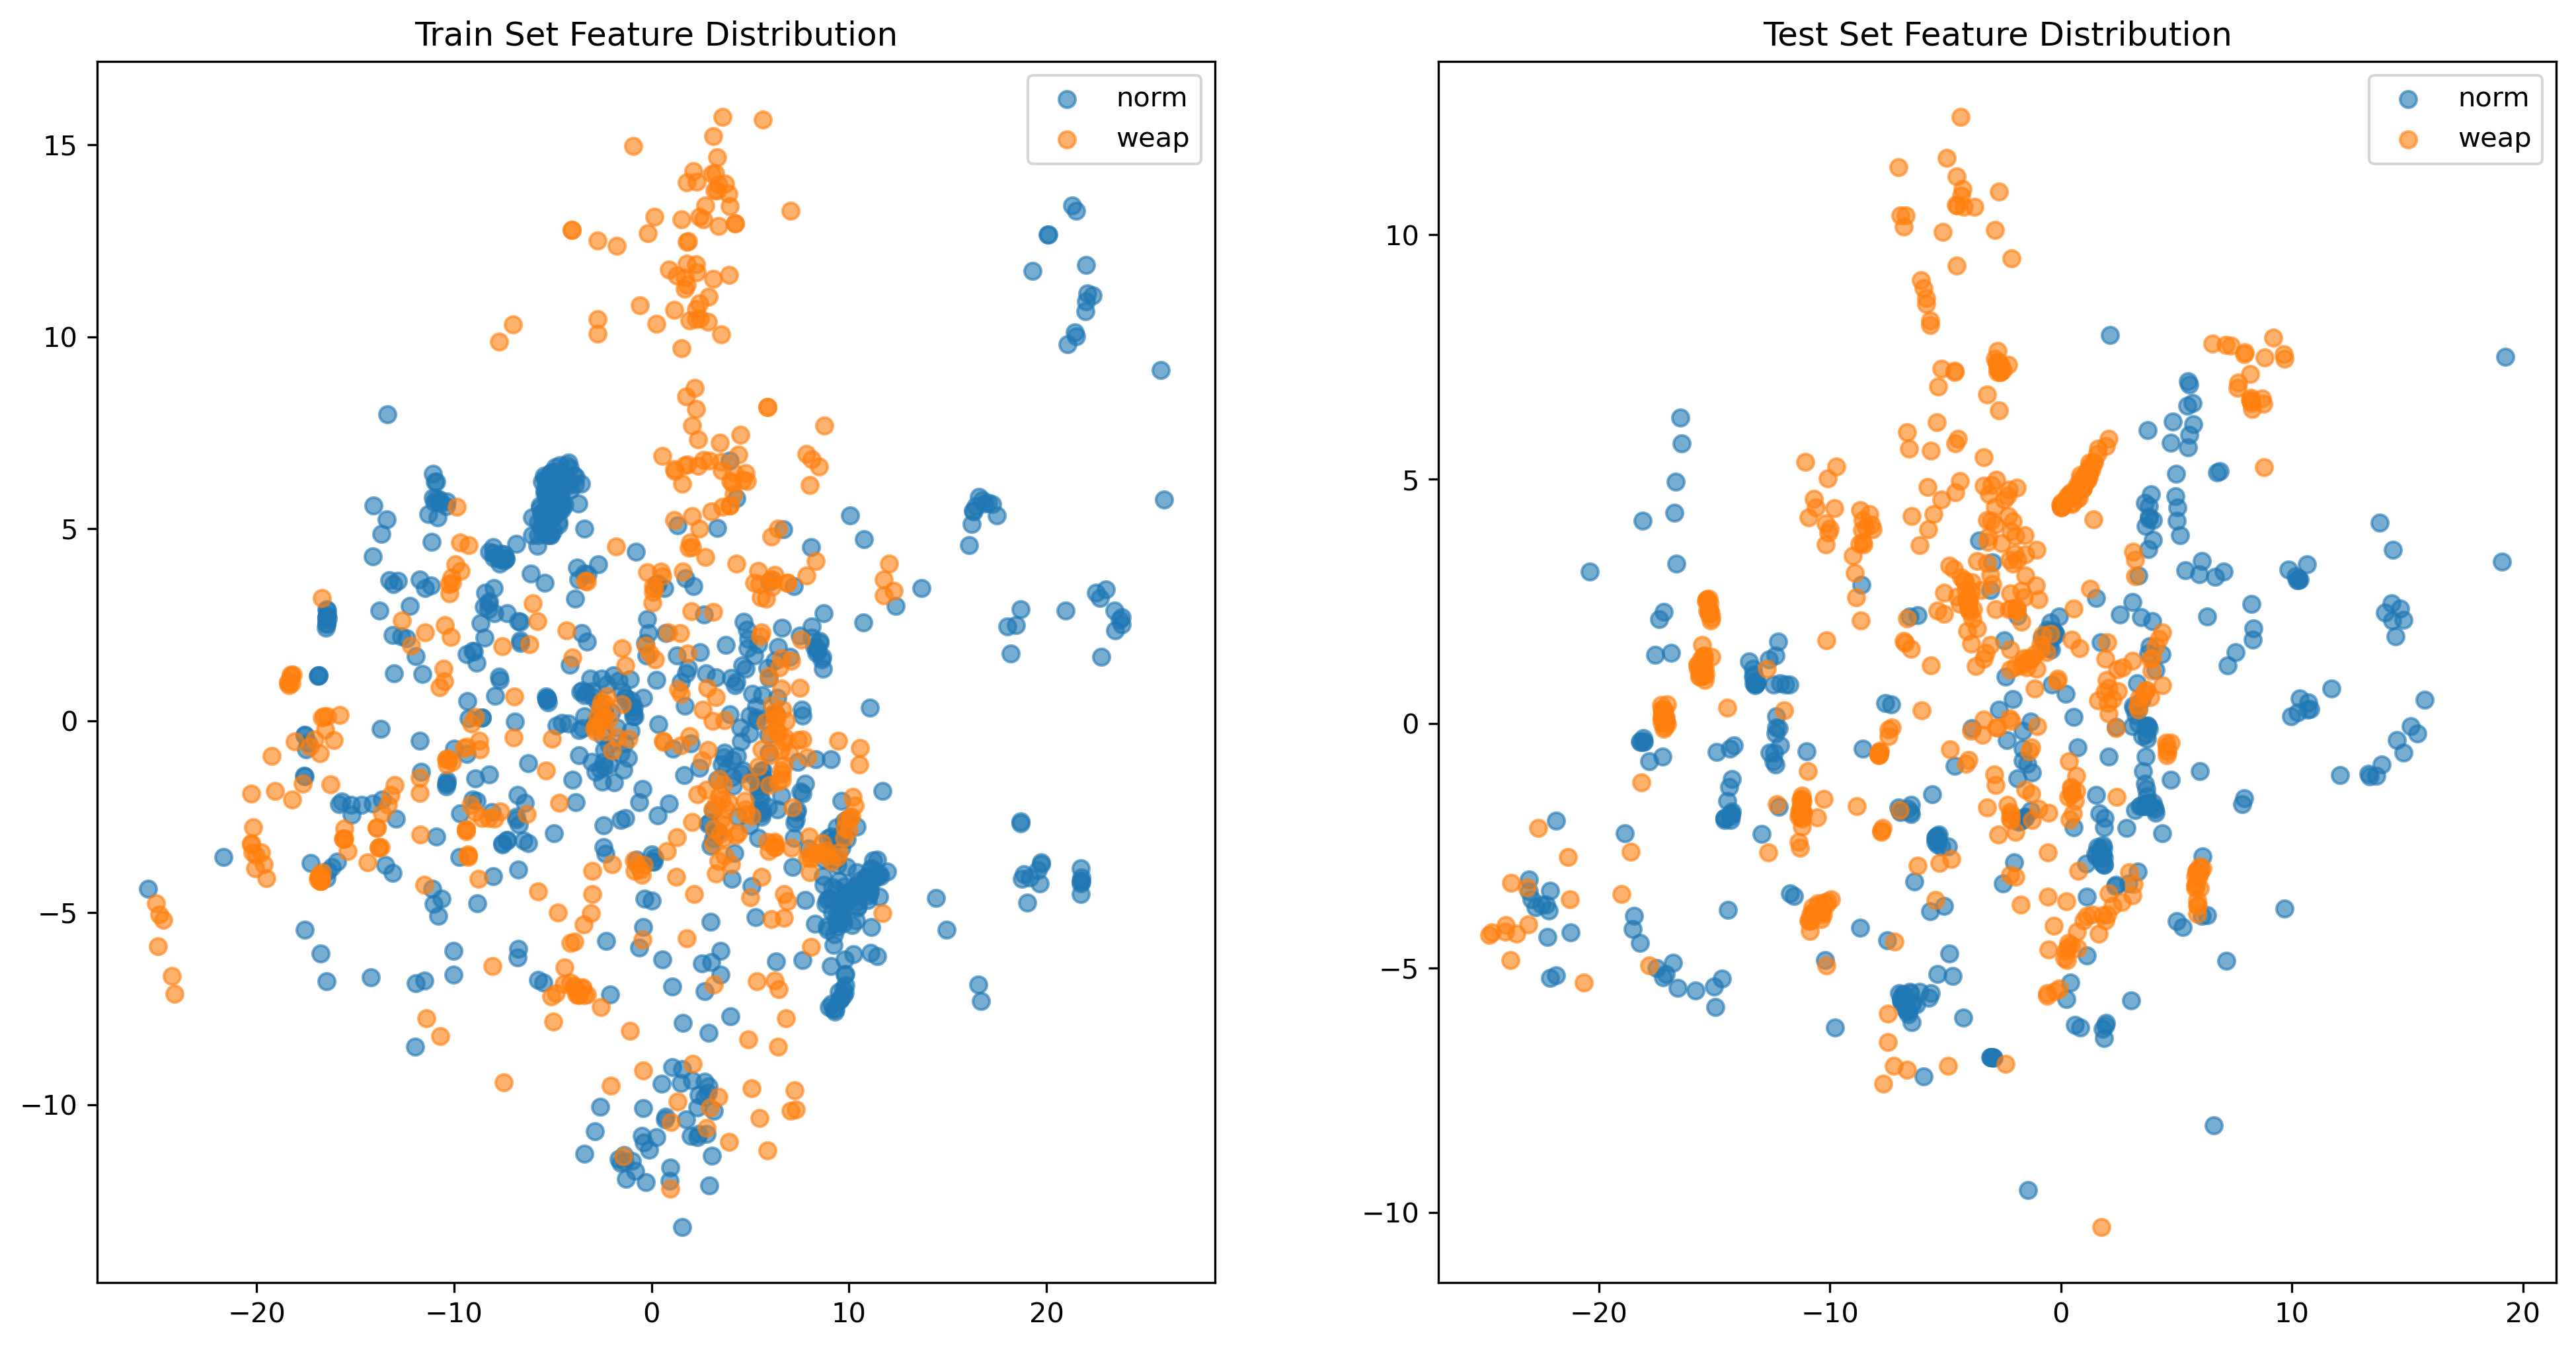

Write the Python code that produced this figure.
import os
import numpy as np
import matplotlib.pyplot as plt
from skimage.io import imread
from skimage.color import rgb2gray
from sklearn.decomposition import PCA
from sklearn.model_selection import train_test_split
# from skimage.transform import resize
train_path = "/home/xiao/code/CS5242/dataset_copy/train"
test_path = "/home/xiao/code/CS5242/dataset_copy/test"
import os
import numpy as np
import matplotlib.pyplot as plt
import cv2
from skimage.io import imread
from skimage.color import rgb2gray
from sklearn.decomposition import PCA

mapping={1:"weap",0:"norm"}

def load_images_from_path(path):
    images = []
    labels = []
    for class_label, class_dir in enumerate(os.listdir(path)):
        class_path = os.path.join(path, class_dir)
        for image_name in os.listdir(class_path):
            if(class_path.split('/')[-1]=='weap'):
                cls=1
            else:
                cls=0
            image_path = os.path.join(class_path, image_name)
            image = imread(image_path)
            images.append(image)
            labels.append(cls)
            
    return images, np.array(labels)

train_images, train_labels = load_images_from_path(train_path)
test_images, test_labels = load_images_from_path(test_path)

def preprocess_images(images, target_size=(64, 64)):
    resized_images = [cv2.resize(image, target_size, interpolation=cv2.INTER_AREA) for image in images]
    gray_images = [rgb2gray(image) for image in resized_images]
    flattened_images = [image.flatten() for image in gray_images]
    return np.array(flattened_images)

train_images_processed = preprocess_images(train_images)
test_images_processed = preprocess_images(test_images)

reducer = PCA(n_components=2)
reducer.fit(train_images_processed)

train_embedded = reducer.transform(train_images_processed)
test_embedded = reducer.transform(test_images_processed)

def plot_distribution(embedded_data, labels, title, ax):
    for label in np.unique(labels):
        indices = np.where(labels == label)
        ax.scatter(embedded_data[indices, 0], embedded_data[indices, 1], label=f'{mapping[label]}', alpha=0.6)

fig, (ax1, ax2) = plt.subplots(1, 2, figsize=(16, 8))

plot_distribution(train_embedded, train_labels, "Train Set Feature Distribution", ax1)
ax1.set_title("Train Set Feature Distribution")
ax1.legend()

plot_distribution(test_embedded, test_labels, "Test Set Feature Distribution", ax2)
ax2.set_title("Test Set Feature Distribution")
ax2.legend()
plt.savefig('/home/xiao/code/CS5242/CS5242/pca.png', dpi=300, bbox_inches='tight')
plt.show()
